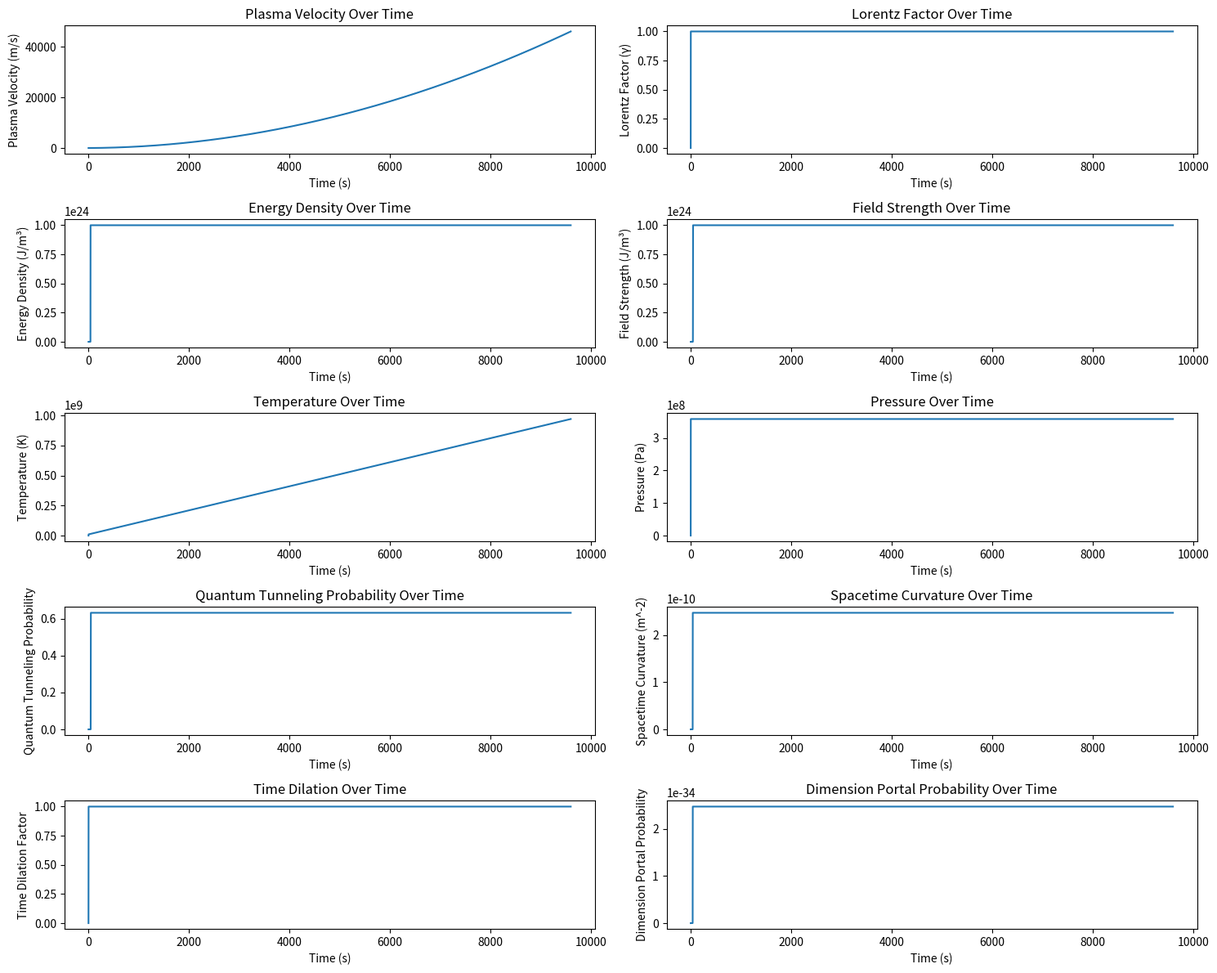
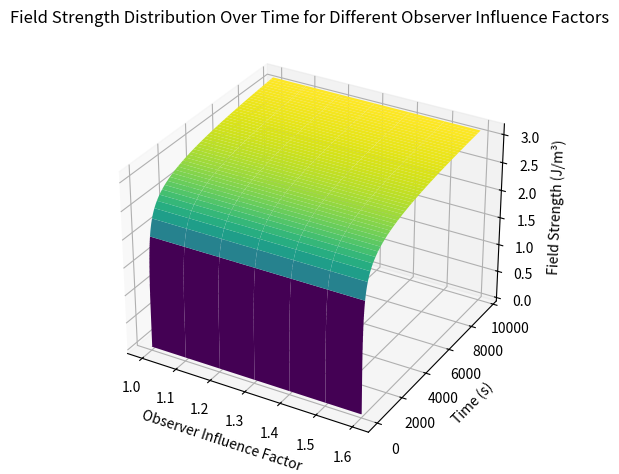
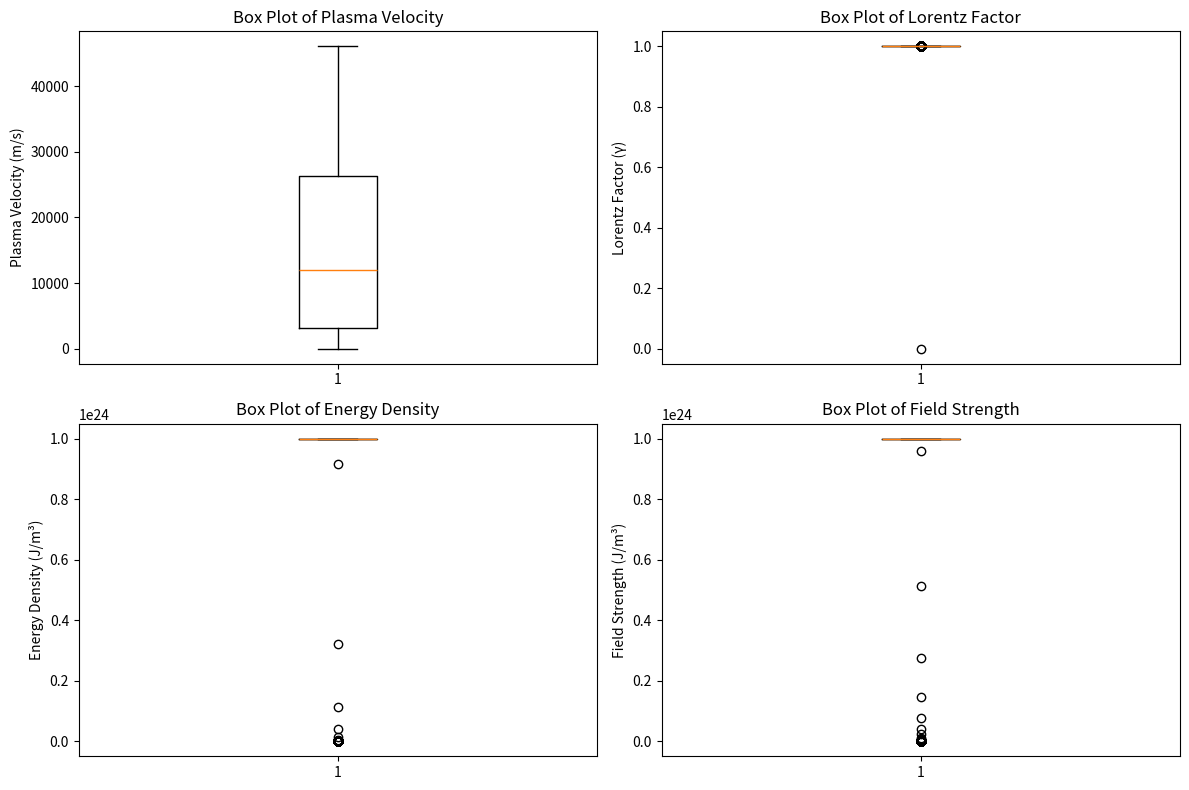
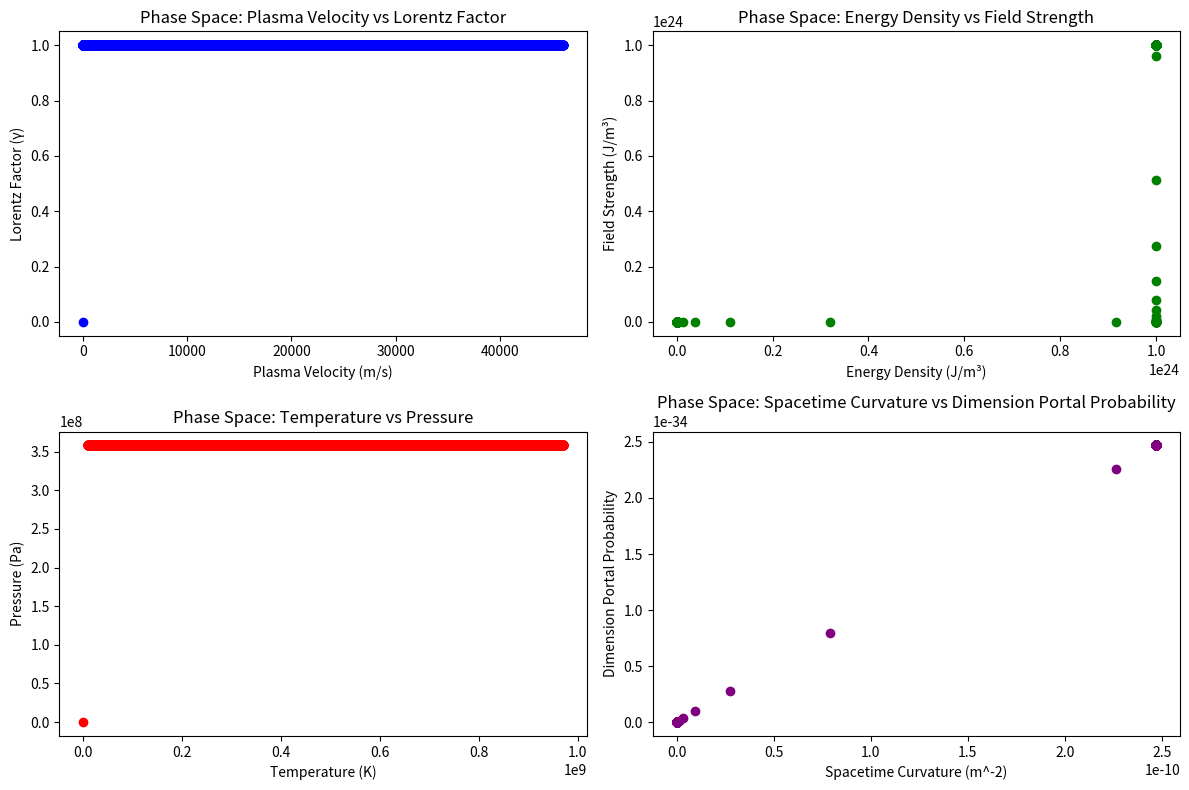

The matplotlib source for these figures, in order:
import numpy as np
import matplotlib.pyplot as plt
from mpl_toolkits.mplot3d import Axes3D
import json

# Constants
c = 3e8  # Speed of light in m/s
B = 30  # Magnetic field strength in Tesla, used as a containment field
initial_acceleration = 0.1  # Initial acceleration in m/s^2
max_acceleration = 9.81  # Maximum gravitational acceleration in m/s^2
damping_factor = 0.00001  # Damping factor
mass_particle = 1.67e-27  # Mass of a plasma particle in kg (approx mass of a proton)
num_particles = 1e30  # Number of particles in the plasma
cap_value = 1e24  # Updated cap value to prevent overflow
observer_influence_factor = 1.1  # Factor by which the observer influences the field strength
observer_interval = 100  # Interval at which new observers are introduced in seconds
initial_observers = 1  # Initial number of observers
volume_per_observer = 1.0  # Volume of space added per observer in arbitrary units

# Time parameters
total_time = 9600  # Total simulation time in seconds
time_steps = 96000  # Number of time steps
dt = total_time / time_steps  # Time step size

# Arrays to store data
time_array = np.arange(0, total_time, dt)
plasma_velocity_array = np.zeros(len(time_array))
lorentz_factor_array = np.zeros(len(time_array))
energy_density_array = np.zeros(len(time_array))
field_strength_array = np.zeros(len(time_array))
temperature_array = np.zeros(len(time_array))
pressure_array = np.zeros(len(time_array))
quantum_tunneling_probability_array = np.zeros(len(time_array))
spacetime_curvature_array = np.zeros(len(time_array))
volume_array = np.zeros(len(time_array))
time_dilation_array = np.zeros(len(time_array))
dimension_portal_probability_array = np.zeros(len(time_array))

# Initial conditions
plasma_velocity = 0.0
lorentz_factor = 1.0
energy_density = 0.0
field_strength = 1e-20  # Start with a small field strength
temperature = 1e7
pressure = 100000.0  # in Pascals
quantum_tunneling_probability = 0.1
spacetime_curvature = 1e23
current_observers = initial_observers

# Function to gradually increase acceleration
def increasing_acceleration(t, total_time, max_acceleration):
    return initial_acceleration + (max_acceleration - initial_acceleration) * (t / total_time)

# Function to calculate magnetic pressure effect based on magnetic field
def magnetic_pressure_effect(B):
    return B**2 / (2 * mu_0)

# Magnetic permeability of free space
mu_0 = 4 * np.pi * 1e-7

# Simulation loop
for i in range(1, len(time_array)):
    try:
        current_time = time_array[i]

        # Update acceleration
        acceleration = increasing_acceleration(current_time, total_time, max_acceleration)

        # Update plasma velocity
        plasma_velocity += (acceleration - damping_factor * plasma_velocity) * dt
        if plasma_velocity >= c:
            plasma_velocity = c - 1e-10  # Cap to just below the speed of light to avoid division by zero in Lorentz factor
        lorentz_factor = 1 / np.sqrt(1 - (plasma_velocity / c)**2)

        # Apply magnetic pressure effect for stabilization
        pressure = magnetic_pressure_effect(B)
        pressure_array[i] = pressure

        # Gradually introduce observers
        if i % observer_interval == 0 and current_observers < 1e6:
            current_observers += 1  # Slowly increase the number of observers

        # Update field strength with observer influence using logarithmic scaling
        observer_factor = np.log1p(observer_influence_factor * current_observers)
        field_strength *= observer_factor

        # Cap field strength to prevent overflow
        if field_strength > cap_value:
            field_strength = cap_value

        # Update energy density with a cap
        energy_density = min(0.5 * (field_strength**2) * (plasma_velocity**2), cap_value)

        # Calculate the volume of space influenced by the observers
        volume = current_observers * volume_per_observer

        # Update temperature
        temperature += 1e5 * dt

        # Update quantum tunneling probability and spacetime curvature
        quantum_tunneling_probability = 1 - np.exp(-field_strength / cap_value)
        spacetime_curvature = 2 * energy_density / (c**4)

        # Calculate time dilation based on spacetime curvature and Lorentz factor
        time_dilation = lorentz_factor * np.sqrt(1 - (2 * spacetime_curvature * mass_particle) / (c**2))

        # Calculate probability of creating an interdimensional portal
        dimension_portal_probability = np.tanh(spacetime_curvature / cap_value)

        # Store data
        plasma_velocity_array[i] = plasma_velocity
        lorentz_factor_array[i] = lorentz_factor
        energy_density_array[i] = energy_density
        field_strength_array[i] = field_strength
        temperature_array[i] = temperature
        pressure_array[i] = pressure
        quantum_tunneling_probability_array[i] = quantum_tunneling_probability
        spacetime_curvature_array[i] = spacetime_curvature
        volume_array[i] = volume
        time_dilation_array[i] = time_dilation
        dimension_portal_probability_array[i] = dimension_portal_probability

    except OverflowError:
        print(f"Overflow error at iteration {i}, capping values")
        plasma_velocity_array[i] = plasma_velocity_array[i-1]
        lorentz_factor_array[i] = lorentz_factor_array[i-1]
        energy_density_array[i] = cap_value
        field_strength_array[i] = field_strength_array[i-1]
        temperature_array[i] = temperature_array[i-1]
        pressure_array[i] = pressure_array[i-1]
        quantum_tunneling_probability_array[i] = quantum_tunneling_probability_array[i-1]
        spacetime_curvature_array[i] = spacetime_curvature_array[i-1]
        volume_array[i] = volume_array[i-1]
        time_dilation_array[i] = time_dilation_array[i-1]
        dimension_portal_probability_array[i] = dimension_portal_probability_array[i-1]

    except ZeroDivisionError:
        print(f"Zero division error at iteration {i}, handling gracefully")
        lorentz_factor = float('inf')
        time_dilation = float('inf')
        plasma_velocity_array[i] = plasma_velocity
        lorentz_factor_array[i] = lorentz_factor
        time_dilation_array[i] = time_dilation

# Function to remove non-finite values
def remove_non_finite(data):
    return data[np.isfinite(data)]

# Save the data to a file
simulation_data = {
    "time_array": time_array.tolist(),
    "plasma_velocity_array": plasma_velocity_array.tolist(),
    "lorentz_factor_array": lorentz_factor_array.tolist(),
    "energy_density_array": energy_density_array.tolist(),
    "field_strength_array": field_strength_array.tolist(),
    "temperature_array": temperature_array.tolist(),
    "pressure_array": pressure_array.tolist(),
    "quantum_tunneling_probability_array": quantum_tunneling_probability_array.tolist(),
    "spacetime_curvature_array": spacetime_curvature_array.tolist(),
    "volume_array": volume_array.tolist(),
    "time_dilation_array": time_dilation_array.tolist(),
    "dimension_portal_probability_array": dimension_portal_probability_array.tolist(),
}

with open('simulation_data.json', 'w') as f:
    json.dump(simulation_data, f)

# Plotting results
fig, axs = plt.subplots(5, 2, figsize=(15, 12))

axs[0, 0].plot(time_array, plasma_velocity_array)
axs[0, 0].set_title('Plasma Velocity Over Time')
axs[0, 0].set_xlabel('Time (s)')
axs[0, 0].set_ylabel('Plasma Velocity (m/s)')

axs[0, 1].plot(time_array, lorentz_factor_array)
axs[0, 1].set_title('Lorentz Factor Over Time')
axs[0, 1].set_xlabel('Time (s)')
axs[0, 1].set_ylabel('Lorentz Factor (γ)')

axs[1, 0].plot(time_array, energy_density_array)
axs[1, 0].set_title('Energy Density Over Time')
axs[1, 0].set_xlabel('Time (s)')
axs[1, 0].set_ylabel('Energy Density (J/m³)')

axs[1, 1].plot(time_array, field_strength_array)
axs[1, 1].set_title('Field Strength Over Time')
axs[1, 1].set_xlabel('Time (s)')
axs[1, 1].set_ylabel('Field Strength (J/m³)')

axs[2, 0].plot(time_array, temperature_array)
axs[2, 0].set_title('Temperature Over Time')
axs[2, 0].set_xlabel('Time (s)')
axs[2, 0].set_ylabel('Temperature (K)')

axs[2, 1].plot(time_array, pressure_array)
axs[2, 1].set_title('Pressure Over Time')
axs[2, 1].set_xlabel('Time (s)')
axs[2, 1].set_ylabel('Pressure (Pa)')

axs[3, 0].plot(time_array, quantum_tunneling_probability_array)
axs[3, 0].set_title('Quantum Tunneling Probability Over Time')
axs[3, 0].set_xlabel('Time (s)')
axs[3, 0].set_ylabel('Quantum Tunneling Probability')

axs[3, 1].plot(time_array, spacetime_curvature_array)
axs[3, 1].set_title('Spacetime Curvature Over Time')
axs[3, 1].set_xlabel('Time (s)')
axs[3, 1].set_ylabel('Spacetime Curvature (m^-2)')

axs[4, 0].plot(time_array, time_dilation_array)
axs[4, 0].set_title('Time Dilation Over Time')
axs[4, 0].set_xlabel('Time (s)')
axs[4, 0].set_ylabel('Time Dilation Factor')

axs[4, 1].plot(time_array, dimension_portal_probability_array)
axs[4, 1].set_title('Dimension Portal Probability Over Time')
axs[4, 1].set_xlabel('Time (s)')
axs[4, 1].set_ylabel('Dimension Portal Probability')

plt.tight_layout()
plt.show()

# 3D Histogram for Field Strength Distribution
fig = plt.figure()
ax = fig.add_subplot(111, projection='3d')

observer_factors = np.arange(1.0, 1.6, 0.1)
X, Y = np.meshgrid(observer_factors, time_array)
Z = np.zeros_like(X)

for j, factor in enumerate(observer_factors):
    current_observers = initial_observers
    field_strength = 1e-20
    for i in range(1, len(time_array)):
        if i % observer_interval == 0:
            current_observers += 1
        observer_factor = np.log1p(observer_influence_factor * current_observers)
        field_strength *= observer_factor
        field_strength = np.log1p(field_strength)
        Z[i, j] = field_strength

ax.plot_surface(X, Y, Z, cmap='viridis')
ax.set_title('Field Strength Distribution Over Time for Different Observer Influence Factors')
ax.set_xlabel('Observer Influence Factor')
ax.set_ylabel('Time (s)')
ax.set_zlabel('Field Strength (J/m³)')

plt.tight_layout()
plt.show()

# Box Plots
fig, axs = plt.subplots(2, 2, figsize=(12, 8))

axs[0, 0].boxplot(remove_non_finite(plasma_velocity_array))
axs[0, 0].set_title('Box Plot of Plasma Velocity')
axs[0, 0].set_ylabel('Plasma Velocity (m/s)')

axs[0, 1].boxplot(remove_non_finite(lorentz_factor_array))
axs[0, 1].set_title('Box Plot of Lorentz Factor')
axs[0, 1].set_ylabel('Lorentz Factor (γ)')

axs[1, 0].boxplot(remove_non_finite(energy_density_array))
axs[1, 0].set_title('Box Plot of Energy Density')
axs[1, 0].set_ylabel('Energy Density (J/m³)')

axs[1, 1].boxplot(remove_non_finite(field_strength_array))
axs[1, 1].set_title('Box Plot of Field Strength')
axs[1, 1].set_ylabel('Field Strength (J/m³)')

plt.tight_layout()
plt.show()

# Scatter Plots (Phase Space Graphs)
fig, axs = plt.subplots(2, 2, figsize=(12, 8))

axs[0, 0].scatter(plasma_velocity_array, lorentz_factor_array, color='blue')
axs[0, 0].set_title('Phase Space: Plasma Velocity vs Lorentz Factor')
axs[0, 0].set_xlabel('Plasma Velocity (m/s)')
axs[0, 0].set_ylabel('Lorentz Factor (γ)')

axs[0, 1].scatter(energy_density_array, field_strength_array, color='green')
axs[0, 1].set_title('Phase Space: Energy Density vs Field Strength')
axs[0, 1].set_xlabel('Energy Density (J/m³)')
axs[0, 1].set_ylabel('Field Strength (J/m³)')

axs[1, 0].scatter(temperature_array, pressure_array, color='red')
axs[1, 0].set_title('Phase Space: Temperature vs Pressure')
axs[1, 0].set_xlabel('Temperature (K)')
axs[1, 0].set_ylabel('Pressure (Pa)')

axs[1, 1].scatter(spacetime_curvature_array, dimension_portal_probability_array, color='purple')
axs[1, 1].set_title('Phase Space: Spacetime Curvature vs Dimension Portal Probability')
axs[1, 1].set_xlabel('Spacetime Curvature (m^-2)')
axs[1, 1].set_ylabel('Dimension Portal Probability')

plt.tight_layout()
plt.show()

# Technical Analysis
average_dimension_portal_probability = np.mean(remove_non_finite(dimension_portal_probability_array))
max_dimension_portal_probability = np.max(remove_non_finite(dimension_portal_probability_array))

print(f"Average Probability of Creating a Dimension Portal: {average_dimension_portal_probability:.6f}")
print(f"Maximum Probability of Creating a Dimension Portal: {max_dimension_portal_probability:.6f}")
